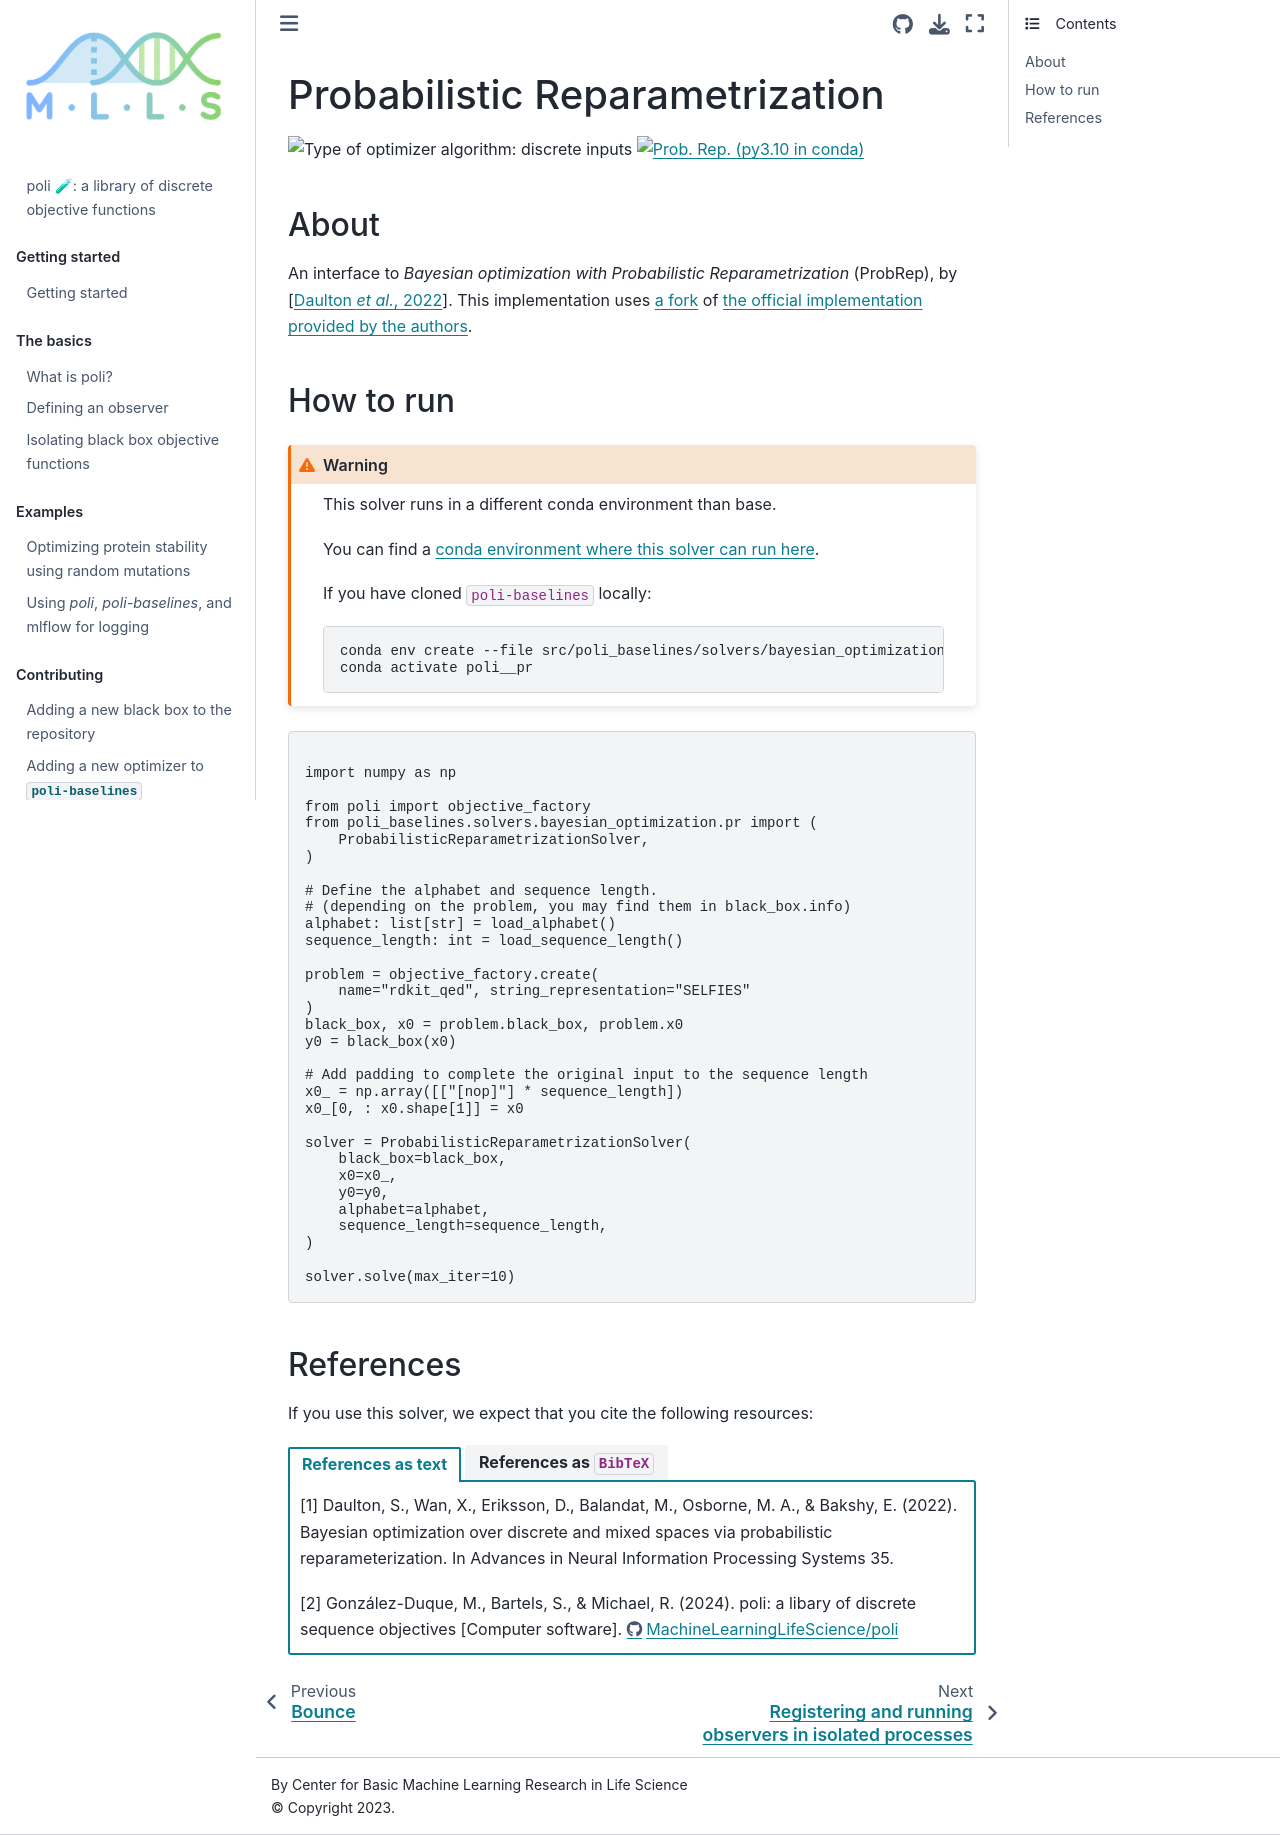

repository: MachineLearningLifeScience/poli-docs · page: using_poli_baselines/probrep.html · generator: jekyll

# Probabilistic Reparametrization

![Type of optimizer algorithm: discrete inputs](https://img.shields.io/badge/Type-discrete_inputs-blue)
[![Prob. Rep. (py3.10 in conda)](https://github.com/MachineLearningLifeScience/poli-baselines/actions/workflows/python-tox-testing-pr.yml/badge.svg)](https://github.com/MachineLearningLifeScience/poli-baselines/actions/workflows/python-tox-testing-pr.yml)

## About

An interface to *Bayesian optimization with Probabilistic Reparametrization* (ProbRep), by {cite:p}`Daulton:ProbRep:2022`. This implementation uses [a fork](https://github.com/miguelgondu/bo_pr) of [the official implementation provided by the authors](https://github.com/facebookresearch/bo_pr).

## How to run

:::{warning}

This solver runs in a different conda environment than base.

You can find a [conda environment where this solver can run here](https://github.com/MachineLearningLifeScience/poli-baselines/blob/main/src/poli_baselines/solvers/bayesian_optimization/pr/environment.pr.yml).

If you have cloned `poli-baselines` locally:

```bash
conda env create --file src/poli_baselines/solvers/bayesian_optimization/pr/environment.pr.yml
conda activate poli__pr
```

:::

```python

import numpy as np

from poli import objective_factory
from poli_baselines.solvers.bayesian_optimization.pr import (
    ProbabilisticReparametrizationSolver,
)

# Define the alphabet and sequence length.
# (depending on the problem, you may find them in black_box.info)
alphabet: list[str] = load_alphabet()
sequence_length: int = load_sequence_length()

problem = objective_factory.create(
    name="rdkit_qed", string_representation="SELFIES"
)
black_box, x0 = problem.black_box, problem.x0
y0 = black_box(x0)

# Add padding to complete the original input to the sequence length
x0_ = np.array([["[nop]"] * sequence_length])
x0_[0, : x0.shape[1]] = x0

solver = ProbabilisticReparametrizationSolver(
    black_box=black_box,
    x0=x0_,
    y0=y0,
    alphabet=alphabet,
    sequence_length=sequence_length,
)

solver.solve(max_iter=10)
```

## References

If you use this solver, we expect that you cite the following resources:

::::{tab-set}

:::{tab-item} References as text

[1] Daulton, S., Wan, X., Eriksson, D., Balandat, M., Osborne, M. A., & Bakshy, E. (2022). Bayesian optimization over discrete and mixed spaces via probabilistic reparameterization. In Advances in Neural Information Processing Systems 35.


[2] González-Duque, M., Bartels, S., & Michael, R. (2024). poli: a libary of discrete sequence objectives [Computer software]. https://github.com/MachineLearningLifeScience/poli


:::

:::{tab-item} References as `BibTeX`

```

@inproceedings{Daulton:ProbRep:2022,
      title={Bayesian Optimization over Discrete and Mixed Spaces via Probabilistic Reparameterization}, 
      author={Samuel Daulton and Xingchen Wan and and David Eriksson and Maximilian Balandat and Michael A. Osborne and Eytan Bakshy},
      booktitle={Advances in Neural Information Processing Systems 35},
      year={2022}
}

@software{Gonzalez-Duque:poli:2024,
author = {González-Duque, Miguel and Bartels, Simon and Michael, Richard},
month = jan,
title = {{poli: a libary of discrete sequence objectives}},
url = {https://github.com/MachineLearningLifeScience/poli},
version = {0.0.1},
year = {2024}
}

```

:::

::::
